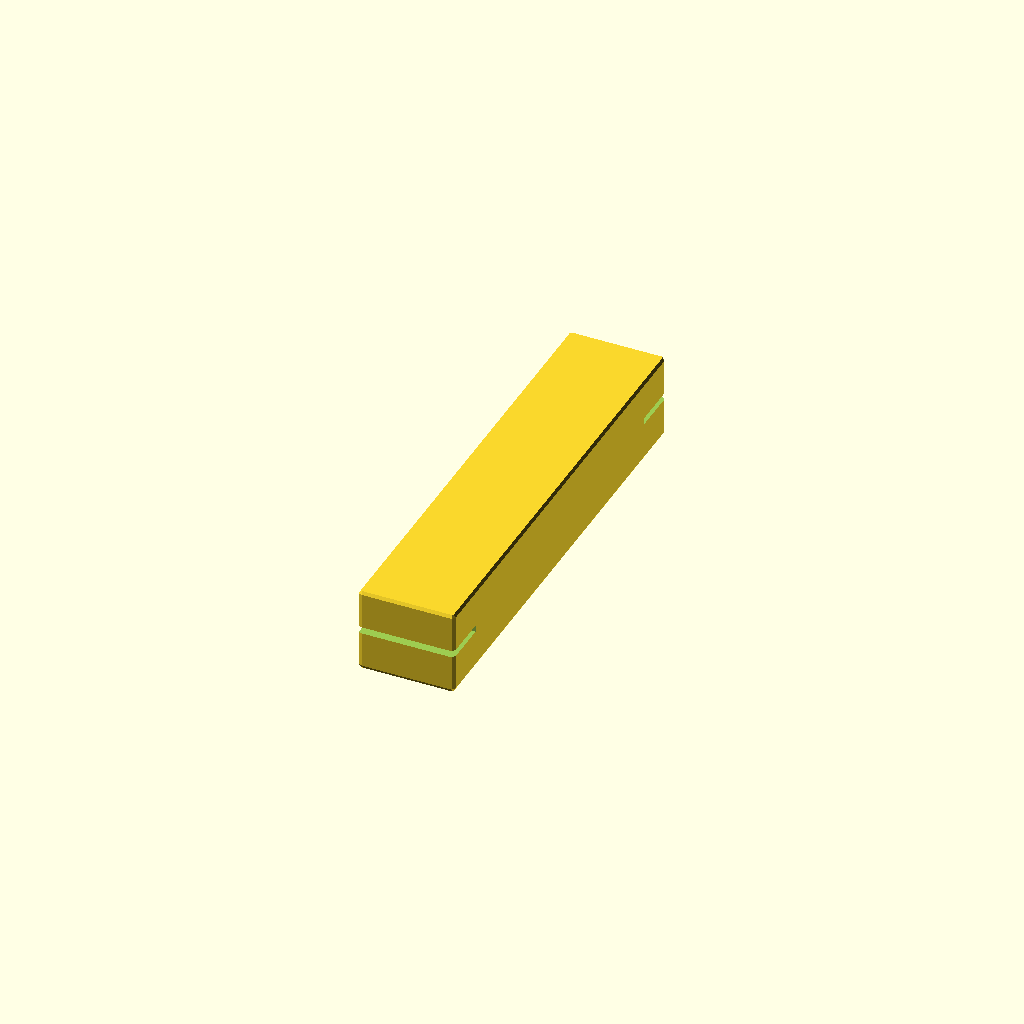
Cell 1: rendered with the file's own defaults.
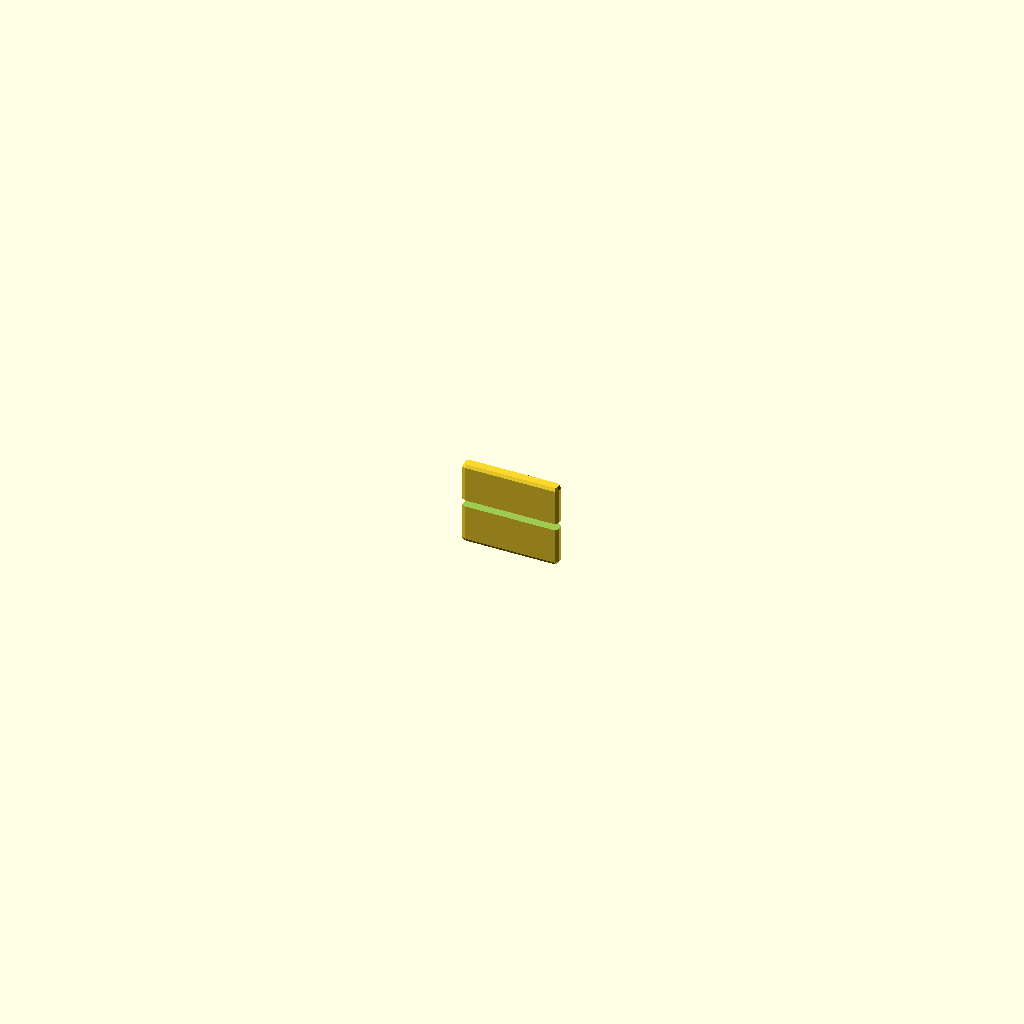
Cell 2: rail_length = 1 (everything else at default).
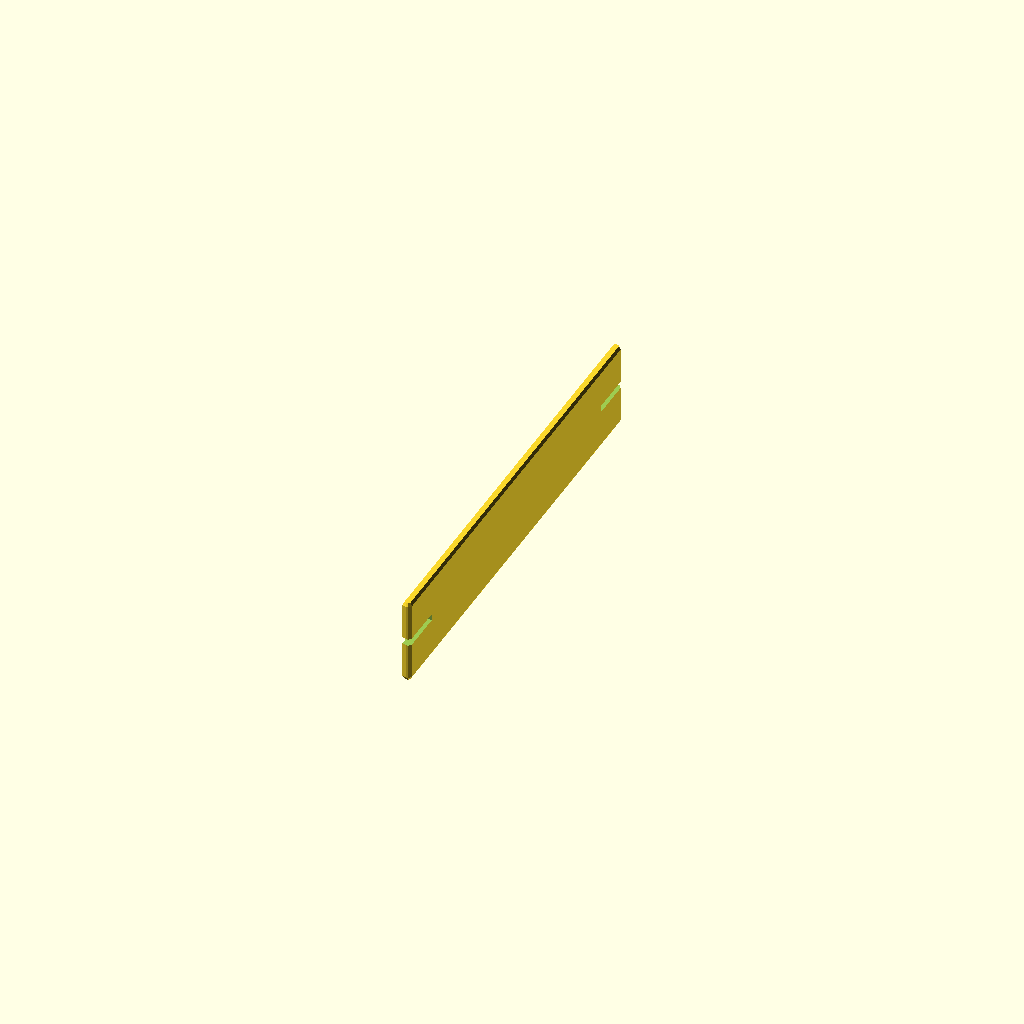
Cell 3 — rail_width set to 0.5, the other parameters unchanged.
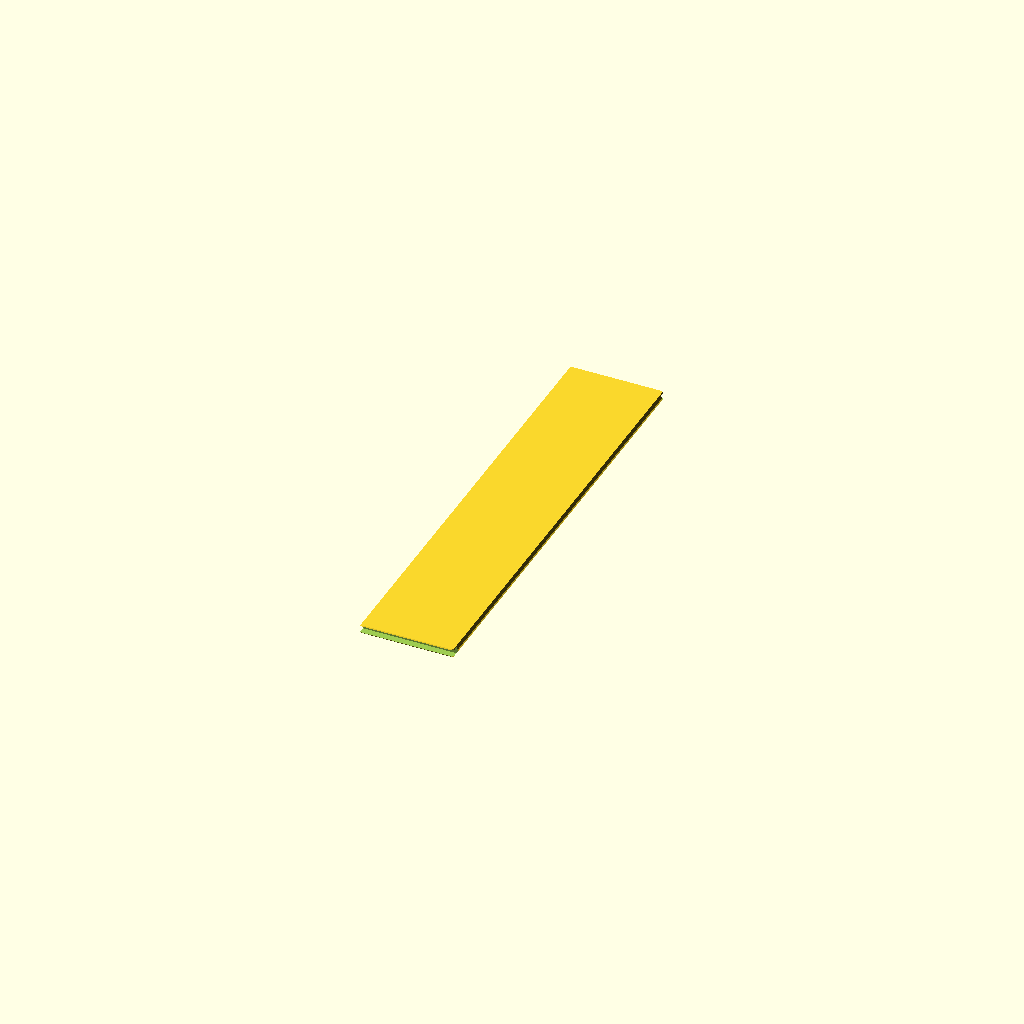
Cell 4 — rail_height set to 0.5, the other parameters unchanged.
All cells are drawn from one camera (rotation 55°, 0°, 25°, orthographic, colour scheme Cornfield), so only the parameter changes between them.
The OpenSCAD source (results/nopscadlib/ablations/no_multiview/scad/rail__HGH20CA.scad):
// Parameters
rail_length = 100.0; //[50.0:200.0:1]
rail_width = 20.0; //[10.0:40.0:0.5]
rail_height = 17.5; //[8.75:35.0:0.5]
overlap = 1.0; //[0.5:2.0:0.1]
chamfer_len = 1.5; //[0.75:3.0:0.1]
fillet_radius = 0.8; //[0.4:1.6:0.1]
hole_diameter = 0.0; //[0.0:6.0:0.1]
marking_depth = 0.0; //[0.0:1.0:0.05]

// Base Shapes
module rail_body() {
  translate([0, 0, 0])
    cube([rail_width, rail_length, rail_height], center=true);
}

module end_chamfer_wedge() {
  linear_extrude(height=chamfer_len, center=true)
    polygon(points=[
      [-rail_width/2 - overlap, -rail_height/2 - overlap],
      [rail_width/2 + overlap, -rail_height/2 - overlap],
      [rail_width/2 + overlap, rail_height/2 + overlap],
      [-rail_width/2 - overlap, rail_height/2 + overlap],
      [-rail_width/2 - overlap, -rail_height/2 - overlap]
    ]);
}

module fillet_sphere() {
  sphere(r=fillet_radius, center=true);
}

module mounting_hole_cyl() {
  rotate([90, 0, 0])
    cylinder(r=hole_diameter/2, h=rail_height + 2*overlap, center=true);
}

module engraved_markings_void() {
  translate([0, 0, rail_height/2 - marking_depth/2])
    cube([rail_width - 2*overlap, rail_length - 2*overlap, marking_depth], center=true);
}

// Operations
module edge_fillets() {
  minkowski() {
    rail_body();
    fillet_sphere();
  }
}

module end_chamfer_front_pos() {
  translate([0, rail_length/2 - chamfer_len/2 + overlap, 0])
    end_chamfer_wedge();
}

module end_chamfer_back_pos() {
  translate([0, -rail_length/2 + chamfer_len/2 - overlap, 0])
    end_chamfer_wedge();
}

module end_chamfers() {
  difference() {
    edge_fillets();
    end_chamfer_front_pos();
    end_chamfer_back_pos();
  }
}

module mounting_holes_pos() {
  translate([0, 0, 0])
    mounting_hole_cyl();
}

module mounting_holes() {
  difference() {
    end_chamfers();
    mounting_holes_pos();
  }
}

module engraved_markings() {
  difference() {
    mounting_holes();
    engraved_markings_void();
  }
}

// Final Output
engraved_markings();
Parameter table extracted from the source (name, type, default, range or options):
rail_length: number, default 100, range 1 to 50, step 200
rail_width: number, default 20, range 0.5 to 10, step 40
rail_height: number, default 17.5, range 0.5 to 8.75, step 35
overlap: number, default 1, range 0.1 to 0.5, step 2
chamfer_len: number, default 1.5, range 0.1 to 0.75, step 3
fillet_radius: number, default 0.8, range 0.1 to 0.4, step 1.6
hole_diameter: number, default 0, range 0 to 0.1, step 6
marking_depth: number, default 0, range 0 to 0.05, step 1
